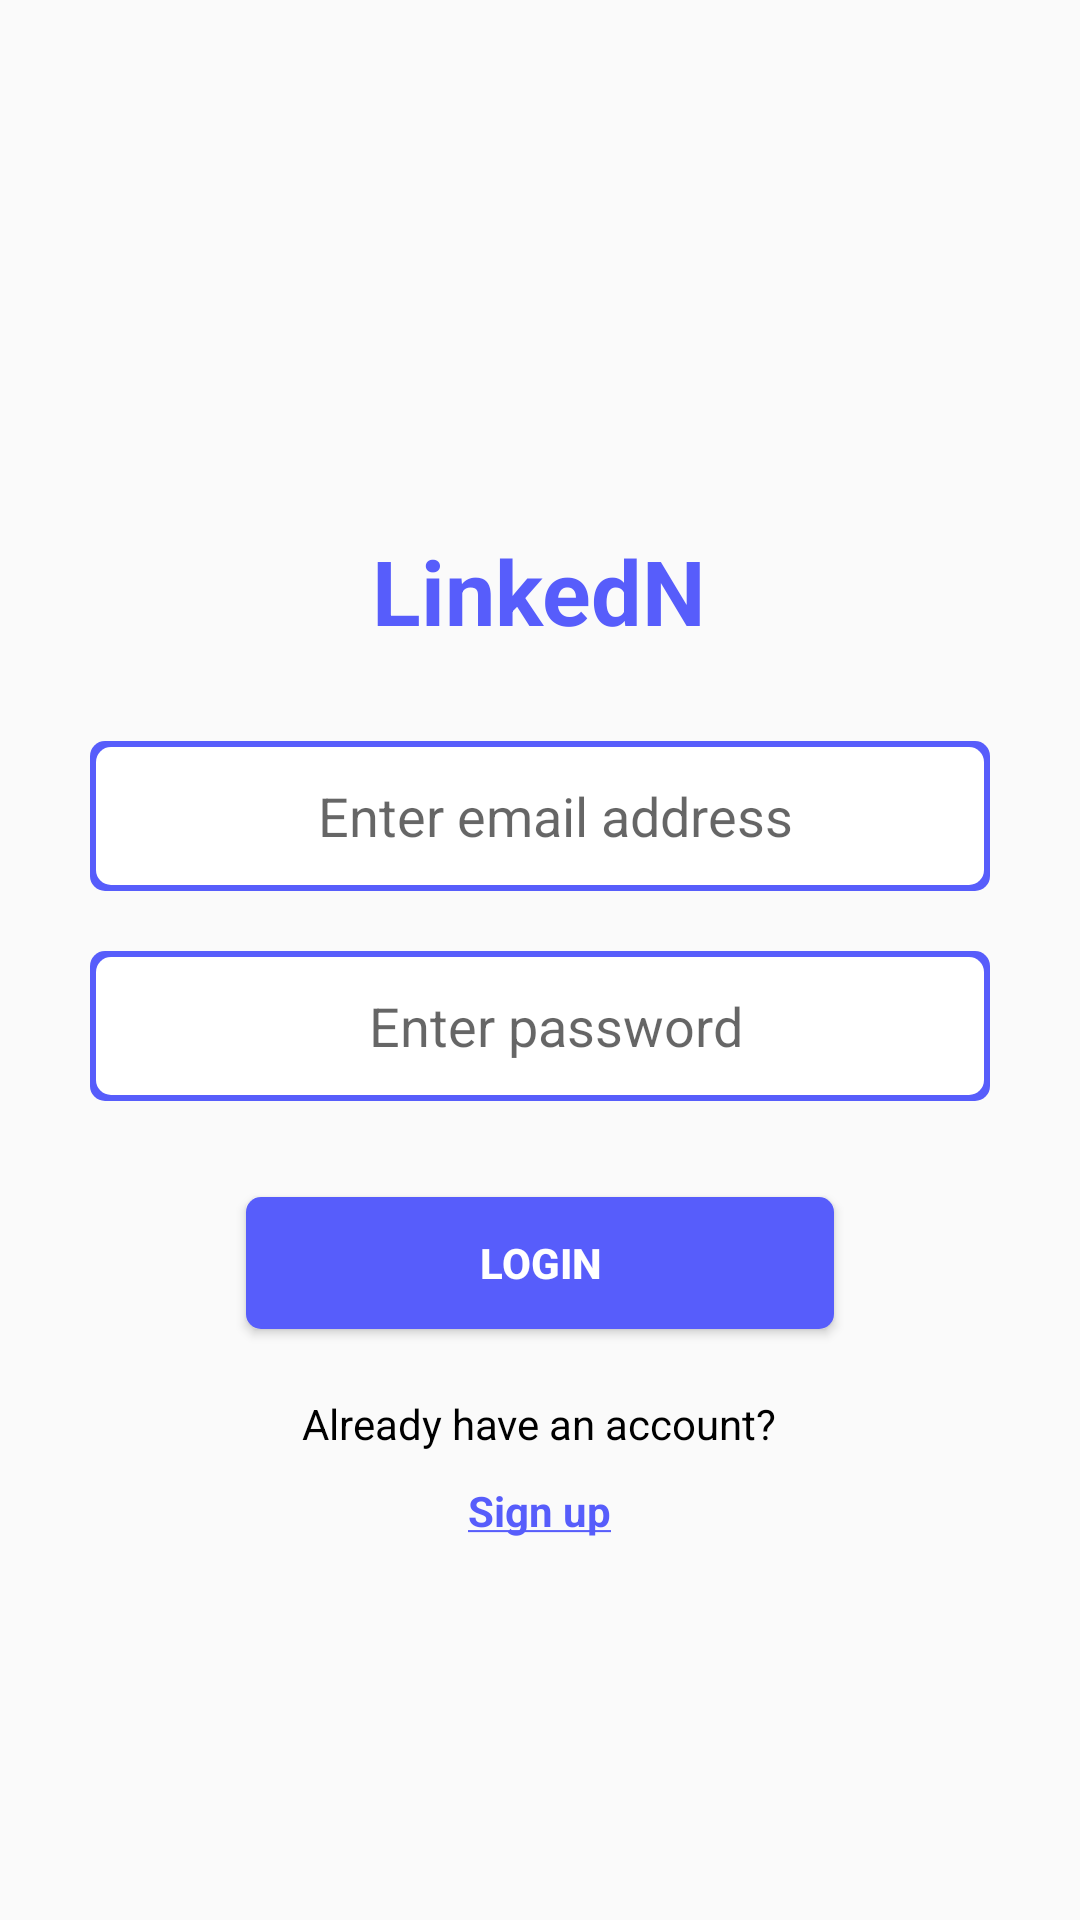

This screen was rendered from an Android layout file. Write that file and the resources it references.
<!-- AndroidManifest.xml: application theme Theme.LinkedN -->
<!-- res/layout/activity_login.xml -->
<?xml version="1.0" encoding="utf-8"?>
<LinearLayout xmlns:android="http://schemas.android.com/apk/res/android"
    xmlns:app="http://schemas.android.com/apk/res-auto"
    xmlns:tools="http://schemas.android.com/tools"
    android:layout_width="match_parent"
    android:layout_height="match_parent"
    android:orientation="vertical"
    android:layout_margin="10dp"
    android:layout_gravity="center"
    android:gravity="center"
    tools:context=".Login">

    <TextView
        android:layout_width="wrap_content"
        android:layout_height="wrap_content"
        android:text="@string/app_name"
        android:layout_gravity="center"
        android:layout_marginTop="50dp"
        android:textStyle="bold"
        android:textSize="30sp"
        android:textColor="@color/light_blue" />
    <EditText
        android:id="@+id/email_input"
        android:layout_marginTop="30dp"
        android:layout_width="300dp"
        android:layout_gravity="center"
        android:gravity="center"
        android:layout_height="50dp"
        android:hint="@string/enterEmail"
        android:background="@drawable/input_border"
        android:paddingStart="10dp"
        tools:ignore="RtlSymmetry" />

    <EditText
        android:id="@+id/password_input"
        android:layout_marginTop="20dp"
        android:layout_width="300dp"
        android:layout_gravity="center"
        android:gravity="center"
        android:layout_height="50dp"
        android:hint="@string/enterPassword"
        android:background="@drawable/input_border"
        android:paddingStart="10dp"
        tools:ignore="RtlSymmetry" />
    <Button
        android:id="@+id/sign_in_button"
        android:layout_width="200dp"
        android:layout_marginTop="30dp"
        android:layout_height="wrap_content"
        android:background="@drawable/blue_background_button"
        android:text="@string/login"
        android:layout_gravity="center"
        android:textColor="@color/white"
        android:textStyle="bold"/>
    <TextView
        android:layout_width="wrap_content"
        android:layout_height="wrap_content"
        android:layout_marginTop="20dp"
        android:text="@string/already_have_an_account"
        android:layout_gravity="center"
        android:textColor="@color/black"/>
    <TextView
        android:id="@+id/sign_up_text"
        android:layout_width="wrap_content"
        android:layout_height="wrap_content"
        android:text="@string/sign_up"
        android:layout_marginTop="10dp"
        android:layout_gravity="center"
        android:textColor="@color/light_blue"
        android:textStyle="bold"
        />

</LinearLayout>
<!-- resources referenced by this layout -->
<resources>
  <color name="black">#FF000000</color>
  <color name="light_blue">#575DFB</color>
  <color name="white">#FFFFFFFF</color>
  <!-- drawable blue_background_button (drawable) -->
  <?xml version="1.0" encoding="utf-8"?>
  <layer-list xmlns:android="http://schemas.android.com/apk/res/android">
      <item android:right="2dp" android:left="2dp" android:top="2dp" android:bottom="2dp">
          <shape android:shape="rectangle">
              <solid android:color="#575DFB" /> 
              <corners android:radius="5dp" /> 
          </shape>
      </item>
  </layer-list>
  <!-- drawable input_border (drawable) -->
  <?xml version="1.0" encoding="utf-8"?>
  <layer-list xmlns:android="http://schemas.android.com/apk/res/android">
      <item>
          <shape android:shape="rectangle">
              <solid android:color="#575DFB" /> 
              <corners android:radius="5dp" /> 
          </shape>
      </item>
      <item android:right="2dp" android:left="2dp" android:top="2dp" android:bottom="2dp">
          <shape android:shape="rectangle">
              <solid android:color="#FFFFFF" /> 
              <corners android:radius="5dp" /> 
          </shape>
      </item>
  </layer-list>
  <string name="already_have_an_account">Already have an account?</string>
  <string name="app_name">LinkedN</string>
  <string name="enterEmail">Enter email address</string>
  <string name="enterPassword">Enter password</string>
  <string name="login">Login</string>
  <string name="sign_up"><u>Sign up</u></string>
  <style name="Theme.LinkedN" parent="Base.Theme.LinkedN" />
  <style name="Base.Theme.LinkedN" parent="Theme.AppCompat.Light.NoActionBar">
          
          
      </style>
</resources>
